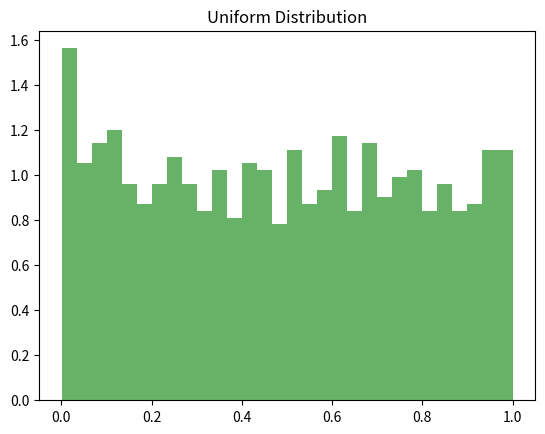
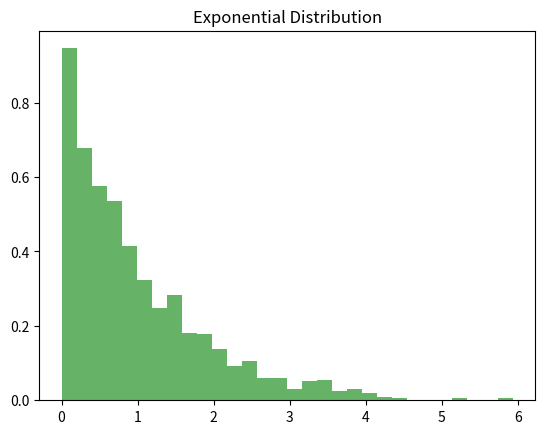
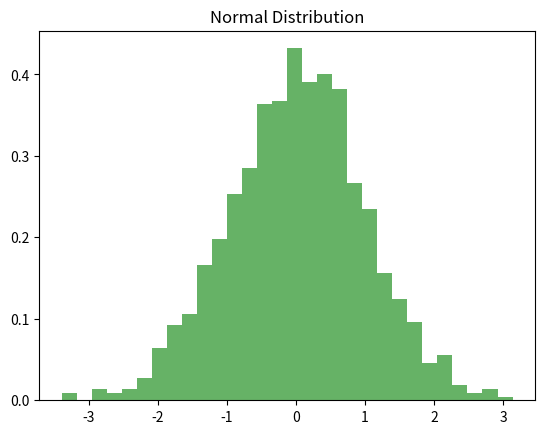
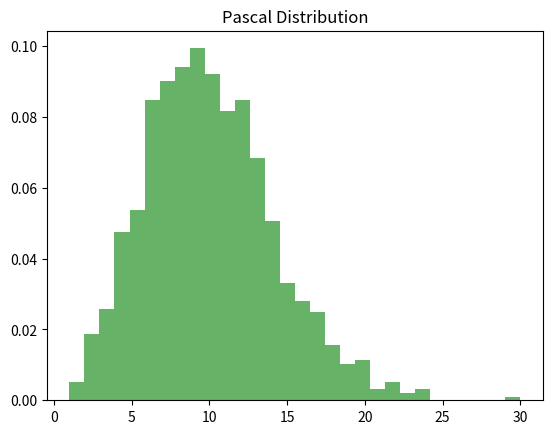
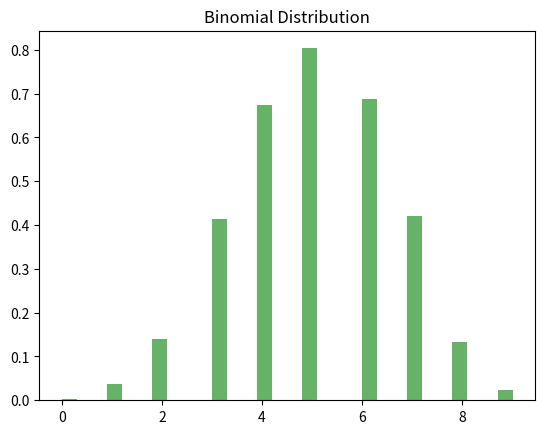
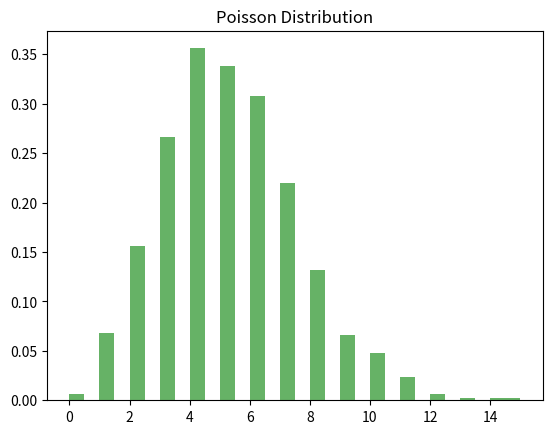
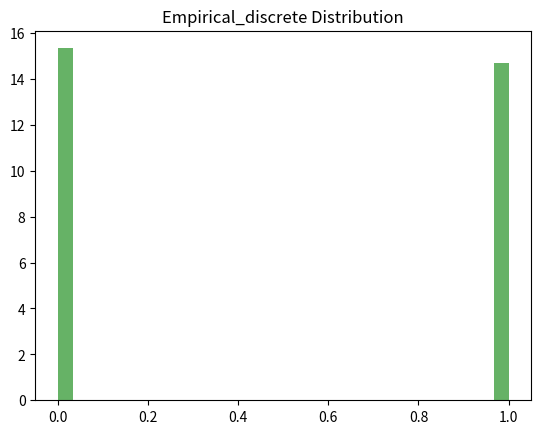

Reproduce these figures in Python, in order.
import numpy as np
from matplotlib import pyplot as plt
from scipy.stats import chisquare, kstest


class RandomNumberGenerator:
    def __init__(self, dist_name, **kwargs):
        self.dist_name = dist_name
        self.kwargs = kwargs
        self.numbers = []

    def generate(self, size=1000):
        """Genera números pseudoaleatorios según la distribución especificada."""
        distribution_methods = {
            'uniform': self._generate_uniform,
            'exponential': self._generate_exponential,
            'normal': self._generate_normal,
            'pascal': self._generate_pascal,
            'binomial': self._generate_binomial,
            'poisson': self._generate_poisson,
            'empirical_discrete': self._generate_empirical_discrete
        }

        if self.dist_name in distribution_methods:
            self.numbers = distribution_methods[self.dist_name](size)
        else:
            raise ValueError(f"Distribución {self.dist_name} no soportada.")
        return self.numbers

    def _generate_uniform(self, size):
        """Genera números según una distribución uniforme."""
        a = self.kwargs.get('a', 0)
        b = self.kwargs.get('b', 1)
        return np.random.uniform(a, b, size)

    def _generate_exponential(self, size):
        """Genera números según una distribución exponencial."""
        scale = self.kwargs.get('scale', 1)
        return np.random.exponential(scale, size)

    def _generate_normal(self, size):
        """Genera números según una distribución normal."""
        mu = self.kwargs.get('mu', 0)
        sigma = self.kwargs.get('sigma', 1)
        return np.random.normal(mu, sigma, size)

    def _generate_pascal(self, size):
        """Genera números según una distribución Pascal (Binomial Negativa)."""
        n = self.kwargs.get('n', 1)
        p = self.kwargs.get('p', 0.5)
        return np.random.negative_binomial(n, p, size)

    def _generate_binomial(self, size):
        """Genera números según una distribución binomial."""
        n = self.kwargs.get('n', 1)
        p = self.kwargs.get('p', 0.5)
        return np.random.binomial(n, p, size)

    def _generate_poisson(self, size):
        """Genera números según una distribución de Poisson."""
        lam = self.kwargs.get('lam', 1)
        return np.random.poisson(lam, size)

    def _generate_empirical_discrete(self, size):
        """Genera números según una distribución empírica discreta."""
        values = self.kwargs.get('values', [0, 1])
        probabilities = self.kwargs.get('probabilities', [0.5, 0.5])
        return np.random.choice(values, size=size, p=probabilities)

    def _expected_frequencies(self, size, bins):
        """Calcula las frecuencias esperadas para la prueba de Chi-Cuadrado."""
        if self.dist_name == 'uniform':
            expected_freq, _ = np.histogram(np.random.uniform(self.kwargs.get('a', 0), self.kwargs.get('b', 1), size),
                                            bins=bins)
        elif self.dist_name == 'normal':
            expected_freq, _ = np.histogram(
                np.random.normal(self.kwargs.get('mu', 0), self.kwargs.get('sigma', 1), size), bins=bins)
        elif self.dist_name == 'pascal':
            expected_freq, _ = np.histogram(
                np.random.negative_binomial(self.kwargs.get('n', 1), self.kwargs.get('p', 0.5), size), bins=bins)
        elif self.dist_name == 'binomial':
            expected_freq, _ = np.histogram(
                np.random.binomial(self.kwargs.get('n', 1), self.kwargs.get('p', 0.5), size), bins=bins)
        elif self.dist_name == 'poisson':
            expected_freq, _ = np.histogram(np.random.poisson(self.kwargs.get('lam', 1), size), bins=bins)
        elif self.dist_name == 'empirical_discrete':
            values = self.kwargs.get('values', [0, 1])
            probabilities = self.kwargs.get('probabilities', [0.5, 0.5])
            expected_freq, _ = np.histogram(np.random.choice(values, size=size, p=probabilities), bins=bins)
        elif self.dist_name == 'exponential':
            scale = self.kwargs.get('scale', 1)
            expected_freq, _ = np.histogram(np.random.exponential(scale, size), bins=bins)
        else:
            raise ValueError(f"Distribución {self.dist_name} no soportada para la prueba de Chi-Cuadrado")

        # Evitar divisiones por cero asegurando que ninguna frecuencia esperada sea cero
        expected_freq = np.maximum(expected_freq, 1e-8)
        return expected_freq

    def chi_square_test(self):
        """Realiza la prueba de Chi-Cuadrado para comparar las frecuencias observadas con las esperadas."""
        observed_freq, bins = np.histogram(self.numbers, bins='auto', density=False)
        expected_freq = self._expected_frequencies(len(self.numbers), bins)

        # Normalizar las frecuencias para asegurarse de que ambas sumen lo mismo
        observed_freq = observed_freq * (expected_freq.sum() / observed_freq.sum())

        chi2_stat, p_value = chisquare(observed_freq, expected_freq)
        return chi2_stat, p_value

    def ks_test(self):
        """Realiza la prueba de Kolmogorov-Smirnov específica para cada distribución."""
        if self.dist_name == 'uniform':
            d_stat, p_value = kstest(self.numbers, 'uniform',
                                     args=(self.kwargs.get('a', 0), self.kwargs.get('b', 1) - self.kwargs.get('a', 0)))
        elif self.dist_name == 'exponential':
            d_stat, p_value = kstest(self.numbers, 'expon', args=(0, self.kwargs.get('scale', 1)))
        elif self.dist_name == 'normal':
            d_stat, p_value = kstest(self.numbers, 'norm', args=(self.kwargs.get('mu', 0), self.kwargs.get('sigma', 1)))
        elif self.dist_name == 'pascal':
            n, p = self.kwargs.get('n', 1), self.kwargs.get('p', 0.5)
            d_stat, p_value = kstest(self.numbers, 'nbinom', args=(n, p))
        elif self.dist_name == 'binomial':
            n, p = self.kwargs.get('n', 1), self.kwargs.get('p', 0.5)
            d_stat, p_value = kstest(self.numbers, 'binom', args=(n, p))
        elif self.dist_name == 'poisson':
            d_stat, p_value = kstest(self.numbers, 'poisson', args=(self.kwargs.get('lam', 1),))
        elif self.dist_name == 'empirical_discrete':
            raise ValueError(f"Distribución {self.dist_name} no soportada para la prueba K-S")
        else:
            raise ValueError(f"Distribución {self.dist_name} no soportada para la prueba K-S")
        return d_stat, p_value

    def custom_empirical_ks_test(self):
        """Implementa una prueba personalizada para distribuciones empíricas discretas."""
        values, counts = np.unique(self.numbers, return_counts=True)
        empirical_cdf = np.cumsum(counts) / len(self.numbers)
        theoretical_cdf = np.cumsum(self.kwargs.get('probabilities', [0.5, 0.5]))

        d_stat = np.max(np.abs(empirical_cdf - theoretical_cdf))
        # Aquí no se puede calcular un p-value exacto de manera directa sin simulación
        return d_stat, None


# Definición de las distribuciones a ser generadas y testeadas
distributions = [
    ('uniform', {'a': 0, 'b': 1}),
    ('exponential', {'scale': 1}),
    ('normal', {'mu': 0, 'sigma': 1}),
    ('pascal', {'n': 10, 'p': 0.5}),
    ('binomial', {'n': 10, 'p': 0.5}),
    ('poisson', {'lam': 5}),
    ('empirical_discrete', {'values': [0, 1], 'probabilities': [0.5, 0.5]})
]

# Generación y testeo de números para cada distribución
for dist_name, params in distributions:
    rng = RandomNumberGenerator(dist_name, **params)
    numbers = rng.generate(size=1000)

    if dist_name == 'empirical_discrete':
        # Prueba personalizada para distribuciones empíricas discretas
        d_stat, p_value = rng.custom_empirical_ks_test()
        print(f"{dist_name} - Custom Empirical K-S Test: Statistic={d_stat}, p-value={p_value}")
    else:
        # Prueba de Kolmogorov-Smirnov
        d_stat, p_value = rng.ks_test()
        print(f"{dist_name} - Kolmogorov-Smirnov Test: Statistic={d_stat}, p-value={p_value}")

    # Prueba de Chi-Cuadrado
    chi2_stat, p_value_chi2 = rng.chi_square_test()
    print(f"{dist_name} - Chi-Square Test: Statistic={chi2_stat}, p-value={p_value_chi2}")

    # Visualización de la distribución
    plt.figure()
    plt.hist(numbers, bins=30, density=True, alpha=0.6, color='g')
    plt.title(f'{dist_name.capitalize()} Distribution')
    plt.show()
